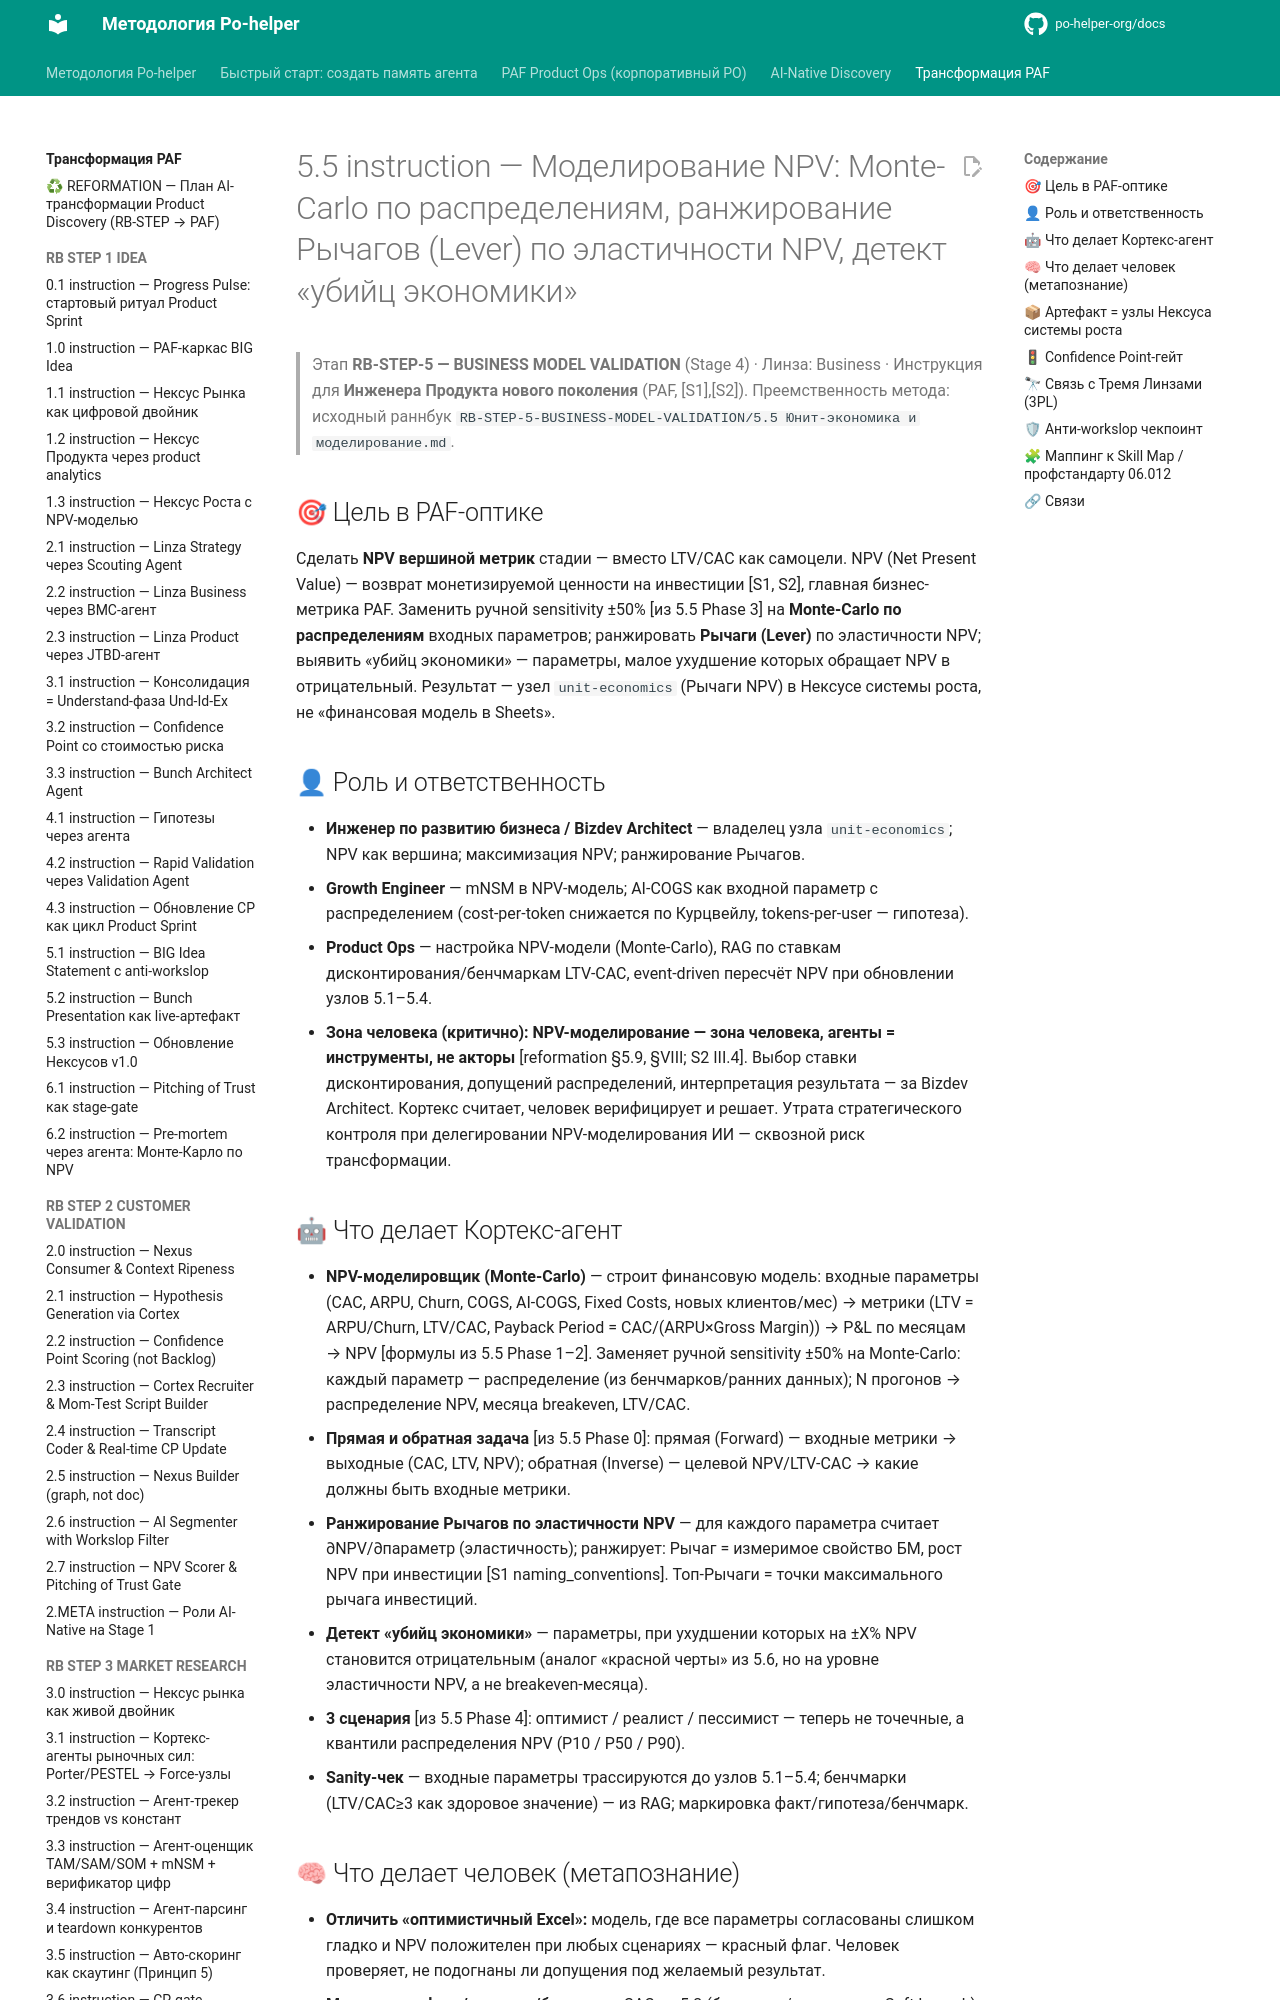

repository: po-helper-org/docs · page: ai-transformation/RB-STEP-5-BUSINESS-MODEL-VALIDATION/5.5-instruction/index.html · generator: mkdocs

# 5.5 instruction — Моделирование NPV: Monte-Carlo по распределениям, ранжирование Рычагов (Lever) по эластичности NPV, детект «убийц экономики»

> Этап **RB-STEP-5 — BUSINESS MODEL VALIDATION** (Stage 4) · Линза: Business · Инструкция для **Инженера Продукта нового поколения** (PAF, [S1],[S2]).
> Преемственность метода: исходный раннбук `RB-STEP-5-BUSINESS-MODEL-VALIDATION/5.5 Юнит-экономика и моделирование.md`.

## 🎯 Цель в PAF-оптике
Сделать **NPV вершиной метрик** стадии — вместо LTV/CAC как самоцели. NPV (Net Present Value) — возврат монетизируемой ценности на инвестиции [S1, S2], главная бизнес-метрика PAF. Заменить ручной sensitivity ±50% [из 5.5 Phase 3] на **Monte-Carlo по распределениям** входных параметров; ранжировать **Рычаги (Lever)** по эластичности NPV; выявить «убийц экономики» — параметры, малое ухудшение которых обращает NPV в отрицательный. Результат — узел `unit-economics` (Рычаги NPV) в Нексусе системы роста, не «финансовая модель в Sheets».

## 👤 Роль и ответственность
- **Инженер по развитию бизнеса / Bizdev Architect** — владелец узла `unit-economics`; NPV как вершина; максимизация NPV; ранжирование Рычагов.
- **Growth Engineer** — mNSM в NPV-модель; AI-COGS как входной параметр с распределением (cost-per-token снижается по Курцвейлу, tokens-per-user — гипотеза).
- **Product Ops** — настройка NPV-модели (Monte-Carlo), RAG по ставкам дисконтирования/бенчмаркам LTV-CAC, event-driven пересчёт NPV при обновлении узлов 5.1–5.4.
- **Зона человека (критично):** **NPV-моделирование — зона человека, агенты = инструменты, не акторы** [reformation §5.9, §VIII; S2 III.4]. Выбор ставки дисконтирования, допущений распределений, интерпретация результата — за Bizdev Architect. Кортекс считает, человек верифицирует и решает. Утрата стратегического контроля при делегировании NPV-моделирования ИИ — сквозной риск трансформации.
